Run: headless pygame with SDL's dummy video driver; simulated clock (each Clock.tick advances the game by its frame time, no real sleeping); random seed 0; keys injected as events and as key.get_pressed() state; no mouse input.
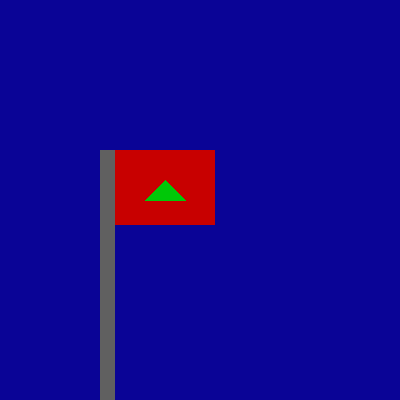
Frame 1 of 4 · flips 1–60 · no input
Frame 2 of 4 · flips 61–180 · tapped SPACE, RETURN · held RIGHT (→), D · screen unchanged from frame 1, image omitted
Frame 3 of 4 · flips 181–300 · held DOWN (↓), S · screen unchanged from frame 2, image omitted
Frame 4 of 4 · flips 301–420 · held LEFT (←), A, UP (↑), W · screen unchanged from frame 3, image omitted

The pygame program that drew these frames:

import sys
import pygame


pygame.init()

SCREEN_WIDTH = 400
SCREEN_HEIGHT = 400

screen = pygame.display.set_mode((SCREEN_WIDTH, SCREEN_HEIGHT))
pygame.display.set_caption("Flag")


GRAY = (96,96,96)
RED = (200,0,0)
BLUE = (10, 4, 150)
GREEN = (0,200,8)

while True:
    screen.fill(BLUE) 

# (x, y, width, height)
    
    pygame.draw.rect(screen, GRAY, (100, 150, 15, 400)) #pole
    pygame.draw.rect(screen, RED, (115, 150, 100, 75))  #flag

    pygame.draw.polygon(screen, GREEN, [(145,200),(165,180),(185,200)])

    # Update the display
    pygame.display.flip()
    
    # Event handling
    for event in pygame.event.get():
        if event.type == pygame.QUIT:
            pygame.quit()
            sys.exit()
